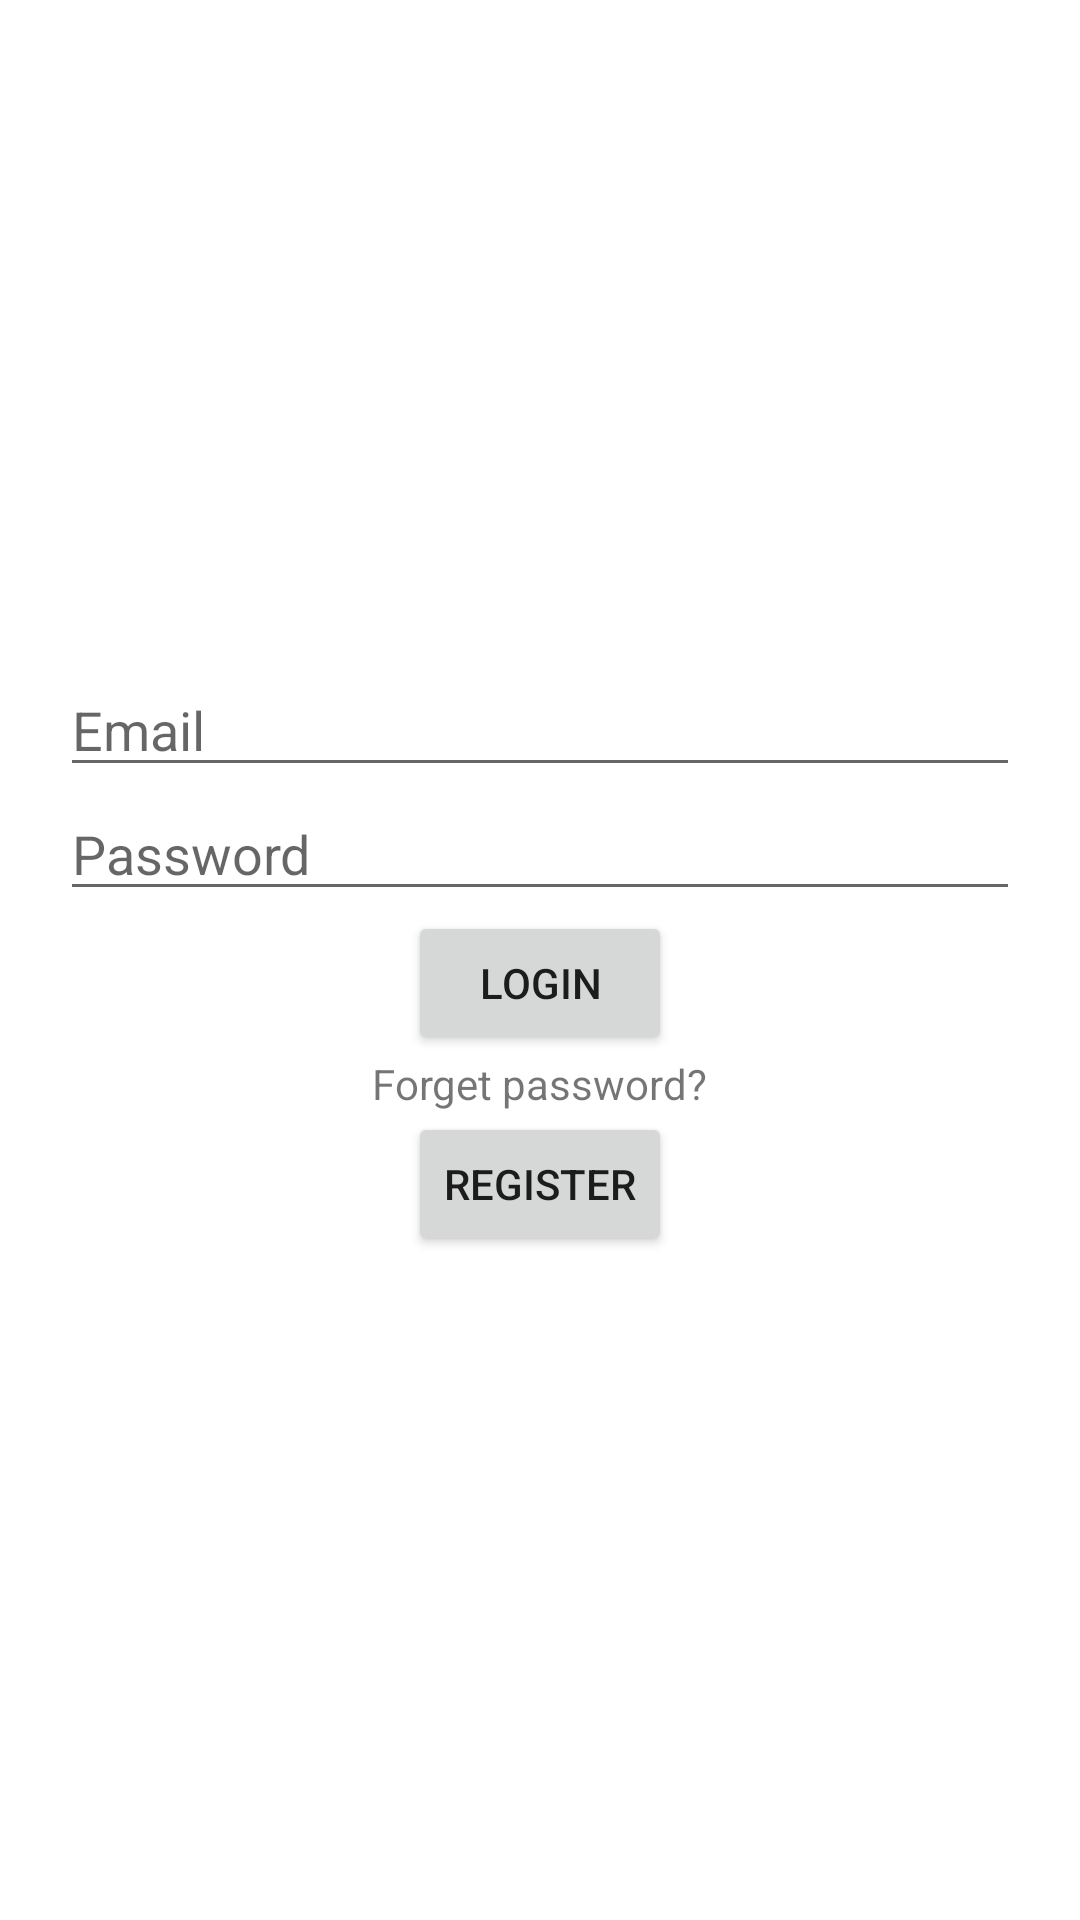

Reconstruct the res/layout file that produces this screen, plus the resources it refers to.
<!-- AndroidManifest.xml: application theme Theme.InitFirebaseLearning -->
<!-- res/layout/fragment_login.xml -->
<?xml version="1.0" encoding="utf-8"?>
<layout xmlns:android="http://schemas.android.com/apk/res/android"
    xmlns:tools="http://schemas.android.com/tools">

    <data>

    </data>

    <LinearLayout
        android:layout_width="match_parent"
        android:layout_height="match_parent"
        android:orientation="vertical"
        android:gravity="center"
        android:padding="20dp"
        tools:context=".LoginFragment">

        <EditText
            android:layout_width="match_parent"
            android:layout_height="wrap_content"
            android:id="@+id/emailET"
            android:hint="Email" />

        <EditText
            android:layout_width="match_parent"
            android:layout_height="wrap_content"
            android:id="@+id/passwordET"
            android:hint="Password" />

        <Button
            android:layout_width="wrap_content"
            android:layout_height="wrap_content"
            android:id="@+id/loginBtn"
            android:text="Login" />
        <TextView
            android:layout_width="wrap_content"
            android:layout_height="wrap_content"
            android:id="@+id/forgetPassTV"
            android:text="Forget password?"
            />

        <Button
            android:layout_width="wrap_content"
            android:layout_height="wrap_content"
            android:id="@+id/registerBtn"
            android:text="Register" />


    </LinearLayout>
</layout>
<!-- resources referenced by this layout -->
<resources>
  <style name="Theme.InitFirebaseLearning" parent="Theme.MaterialComponents.DayNight.DarkActionBar">
          
          <item name="colorPrimary">@color/purple_500</item>
          <item name="colorPrimaryVariant">@color/purple_700</item>
          <item name="colorOnPrimary">@color/white</item>
          
          <item name="colorSecondary">@color/teal_200</item>
          <item name="colorSecondaryVariant">@color/teal_700</item>
          <item name="colorOnSecondary">@color/black</item>
          
          <item name="android:statusBarColor">?attr/colorPrimaryVariant</item>
          
      </style>
  <!-- not gathered from this repository: default colours our renderer supplied (Android Studio template values) -->
  <color name="purple_500">#FF6200EE</color>
  <color name="purple_700">#FF3700B3</color>
  <color name="teal_200">#FF03DAC5</color>
  <color name="teal_700">#FF018786</color>
  <color name="black">#FF000000</color>
  <color name="white">#FFFFFFFF</color>
</resources>
